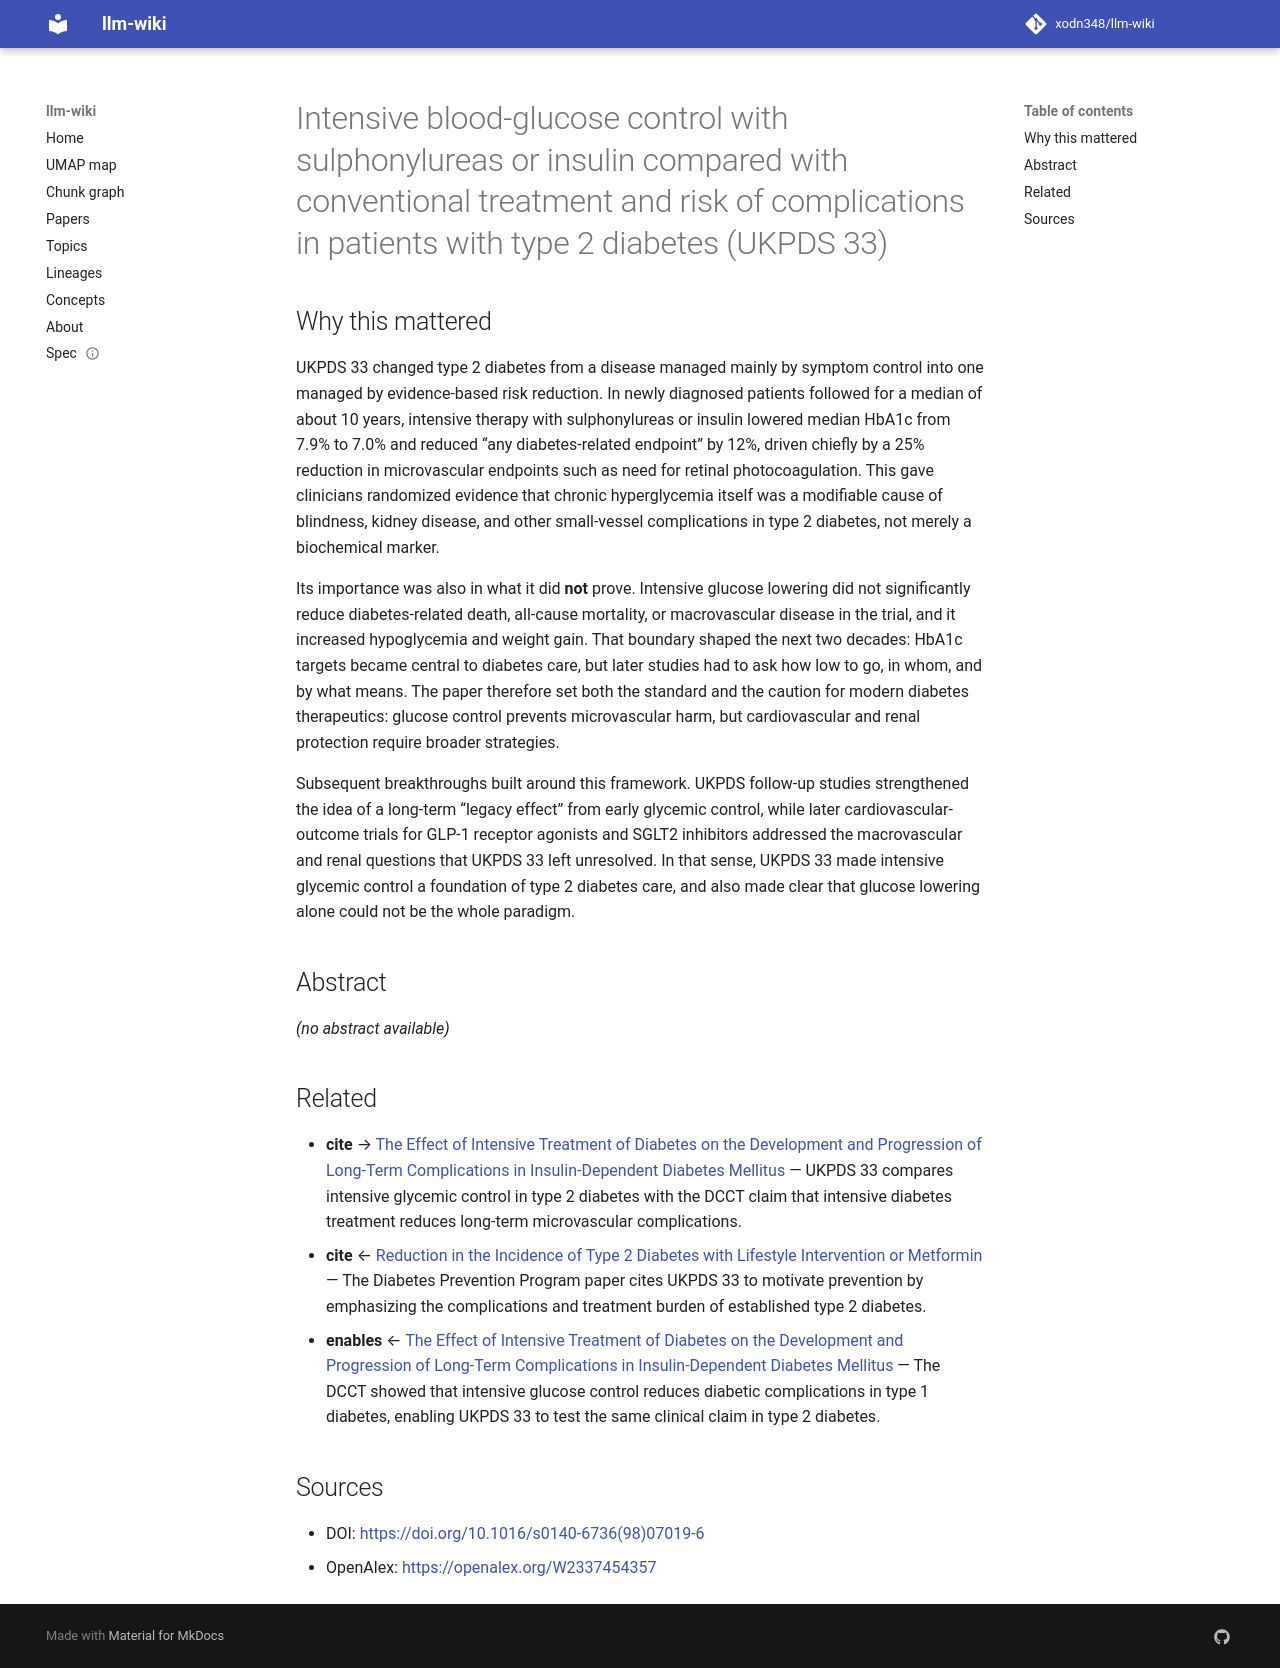

repository: xodn348/llm-wiki · page: paper/10_1016_s0140_6736_98_07019_6/index.html · generator: mkdocs

---
title: Intensive blood-glucose control with sulphonylureas or insulin compared with
  conventional treatment and risk of complications in patients with type 2 diabetes
  (UKPDS 33)
doi: 10.1016/s0140-6736(98)07019-6
openalex_id: https://openalex.org/W2337454357
year: 1998
venue: The Lancet
authors: ''
citations: 20021
fleming_tier: true
concepts:
- Medicine
- Insulin
- Diabetes mellitus
- Internal medicine
- Type 2 diabetes
- Metformin
- Endocrinology
---

# Intensive blood-glucose control with sulphonylureas or insulin compared with conventional treatment and risk of complications in patients with type 2 diabetes (UKPDS 33)

## Why this mattered

UKPDS 33 changed type 2 diabetes from a disease managed mainly by symptom control into one managed by evidence-based risk reduction. In newly diagnosed patients followed for a median of about 10 years, intensive therapy with sulphonylureas or insulin lowered median HbA1c from 7.9% to 7.0% and reduced “any diabetes-related endpoint” by 12%, driven chiefly by a 25% reduction in microvascular endpoints such as need for retinal photocoagulation. This gave clinicians randomized evidence that chronic hyperglycemia itself was a modifiable cause of blindness, kidney disease, and other small-vessel complications in type 2 diabetes, not merely a biochemical marker.

Its importance was also in what it did **not** prove. Intensive glucose lowering did not significantly reduce diabetes-related death, all-cause mortality, or macrovascular disease in the trial, and it increased hypoglycemia and weight gain. That boundary shaped the next two decades: HbA1c targets became central to diabetes care, but later studies had to ask how low to go, in whom, and by what means. The paper therefore set both the standard and the caution for modern diabetes therapeutics: glucose control prevents microvascular harm, but cardiovascular and renal protection require broader strategies.

Subsequent breakthroughs built around this framework. UKPDS follow-up studies strengthened the idea of a long-term “legacy effect” from early glycemic control, while later cardiovascular-outcome trials for GLP-1 receptor agonists and SGLT2 inhibitors addressed the macrovascular and renal questions that UKPDS 33 left unresolved. In that sense, UKPDS 33 made intensive glycemic control a foundation of type 2 diabetes care, and also made clear that glucose lowering alone could not be the whole paradigm.

## Abstract

_(no abstract available)_


## Related

- **cite** → [The Effect of Intensive Treatment of Diabetes on the Development and Progression of Long-Term Complications in Insulin-Dependent Diabetes Mellitus](10_1056_nejm199309303291401.md) — UKPDS 33 compares intensive glycemic control in type 2 diabetes with the DCCT claim that intensive diabetes treatment reduces long-term microvascular complications.
- **cite** ← [Reduction in the Incidence of Type 2 Diabetes with Lifestyle Intervention or Metformin](10_1056_nejmoa012512.md) — The Diabetes Prevention Program paper cites UKPDS 33 to motivate prevention by emphasizing the complications and treatment burden of established type 2 diabetes.
- **enables** ← [The Effect of Intensive Treatment of Diabetes on the Development and Progression of Long-Term Complications in Insulin-Dependent Diabetes Mellitus](10_1056_nejm199309303291401.md) — The DCCT showed that intensive glucose control reduces diabetic complications in type 1 diabetes, enabling UKPDS 33 to test the same clinical claim in type 2 diabetes.


## Sources

- DOI: [https://doi.org/10.1016/s0140-6736(98)07019-6](https://doi.org/10.1016/s0140-6736(98)07019-6)
- OpenAlex: [https://openalex.org/W2337454357](https://openalex.org/W2337454357)
